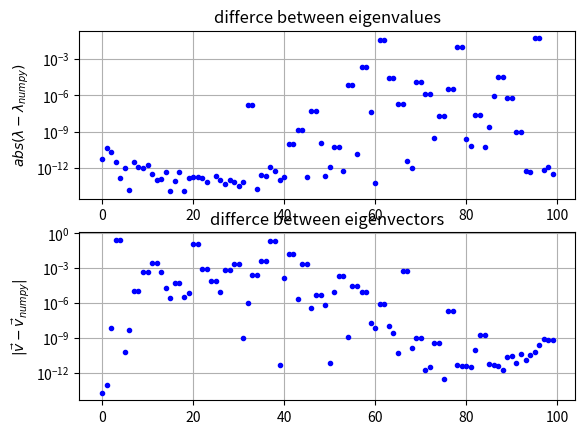

Write Python code to recreate this figure.
import time
import numpy as np
import matplotlib.pyplot as plt

#=====================================================================
# Function to compute QR decomposition
#=====================================================================

def QR_decomp(A):
    '''
    Comupute QR decomposition of a matrix A
    
    Parameters
    ----------
    A : 2darray
        N x N matrix
    
    Returns
    -------
    Q, R : 2darray
        A = Q @ R
    '''
    
    # we give different names because in principle the QR
    # decomposition also applies to non-square matrices
    n, m = A.shape

    Q = np.zeros((n, n)) # Initialize matrix Q
    R = np.zeros((n, m)) # Initialize matrix R
    u = np.zeros((n, n)) # Initialize matrix u: for Gram-Schmidt

    u[:, 0] = A[:, 0]
    Q[:, 0] = u[:, 0] / np.sqrt(sum(u[:, 0]**2))

    for i in range(1, n):

        u[:, i] = A[:, i]
        for j in range(i):
            u[:, i] -= (A[:, i] @ Q[:, j]) * Q[:, j]

        Q[:, i] = u[:, i] / np.sqrt(sum(u[:, i]**2))

    
    for i in range(n):
        for j in range(i, m):
            R[i, j] = A[:, j] @ Q[:, i]
    
    # uncomment for scipy comparison      
    #D = np.diag(np.sign(np.diag(Q)))
    #Q[:, :] = Q @ D
    #R[:, :] = D @ R

    return Q, R

#=====================================================================
# Function to solve eigensystem via QR iterartion
#=====================================================================

def QR_eig(A, maxiter=100):
    '''
    Find the eigenvalues of A using QR iteration.
    
    Parameters
    ----------
    A : 2darray
        N x N matrix
    maxiter : int, optional, default 100
        number of iterations to do
    
    Returns
    -------
    eigval : 1darray
        array of eigenvalues
    eigvec : 2darray
        N x N matrix, the column eigvec[:, i] is the
        ormalized eigenvector corresponding to the
        eigenvalue eigval[i]
    '''
    A_new, A_old = [np.copy(A)]*2
   
    eigvec = np.eye(A.shape[0])
      
    for i in range(maxiter):
        
        A_old[:, :] = A_new
        Q, R = QR_decomp(A_old)

        A_new[:, :] = R @ Q
        eigvec = eigvec @ Q       

    eigval = np.diag(A_new)

    return eigval, eigvec


def test(n, qriter):
    
    P = np.random.normal(size=[n, n])
    H = np.dot(P.T, P)  #for symmetric matrix
    
    start = time.time()
    eigval1, eigvec1 = QR_eig(H, qriter)
    end = time.time() - start
    print(f'Elapsed time       = {end:.5f}')
    
    start = time.time()
    eigval2, eigvec2 = np.linalg.eigh(H)
    end = time.time() - start
    print(f'Elapsed time numpy = {end:.5f}') 
    
    # Sort
    eigval1s = np.sort(eigval1)
    eigval2s = np.sort(eigval2)
    eigvec1s = eigvec1[:,eigval1.argsort()[::-1]]
    eigvec2s = eigvec2[:,eigval2.argsort()[::-1]]
    
    diff_l1 = abs(eigval1s-eigval2s)
    
    diff_n1 = np.zeros(n)
    
    for i in range(n):

        ps = np.dot(eigvec1s[:,i], eigvec2s[:,i])
        if ps < 0:      #if v is an eigenvector
            diff_n1[i] = np.sqrt(sum((eigvec1s[:,i]+eigvec2s[:,i])**2))
        else :          #also -v is an eigenvectors
            diff_n1[i] = np.sqrt(sum((eigvec1s[:,i]-eigvec2s[:,i])**2))
    
    plt.figure(0)

    plt.subplot(211)
    plt.title('differce between eigenvalues')
    plt.ylabel(r'$abs( \lambda - \lambda_{numpy})$')
    plt.yscale('log')
    plt.grid()
    plt.plot(diff_l1, marker='.', linestyle='', color='blue')

    plt.subplot(212)
    plt.title('differce between eigenvectors')
    plt.ylabel(r'$|\vec{v} - \vec{v}_{numpy}|$')
    plt.yscale('log')
    plt.grid()
    plt.plot(diff_n1, marker='.', linestyle='', color='blue')
    

if __name__ == "__main__":

    np.random.seed(69420)
    
    test(100, 400)
    plt.show()
